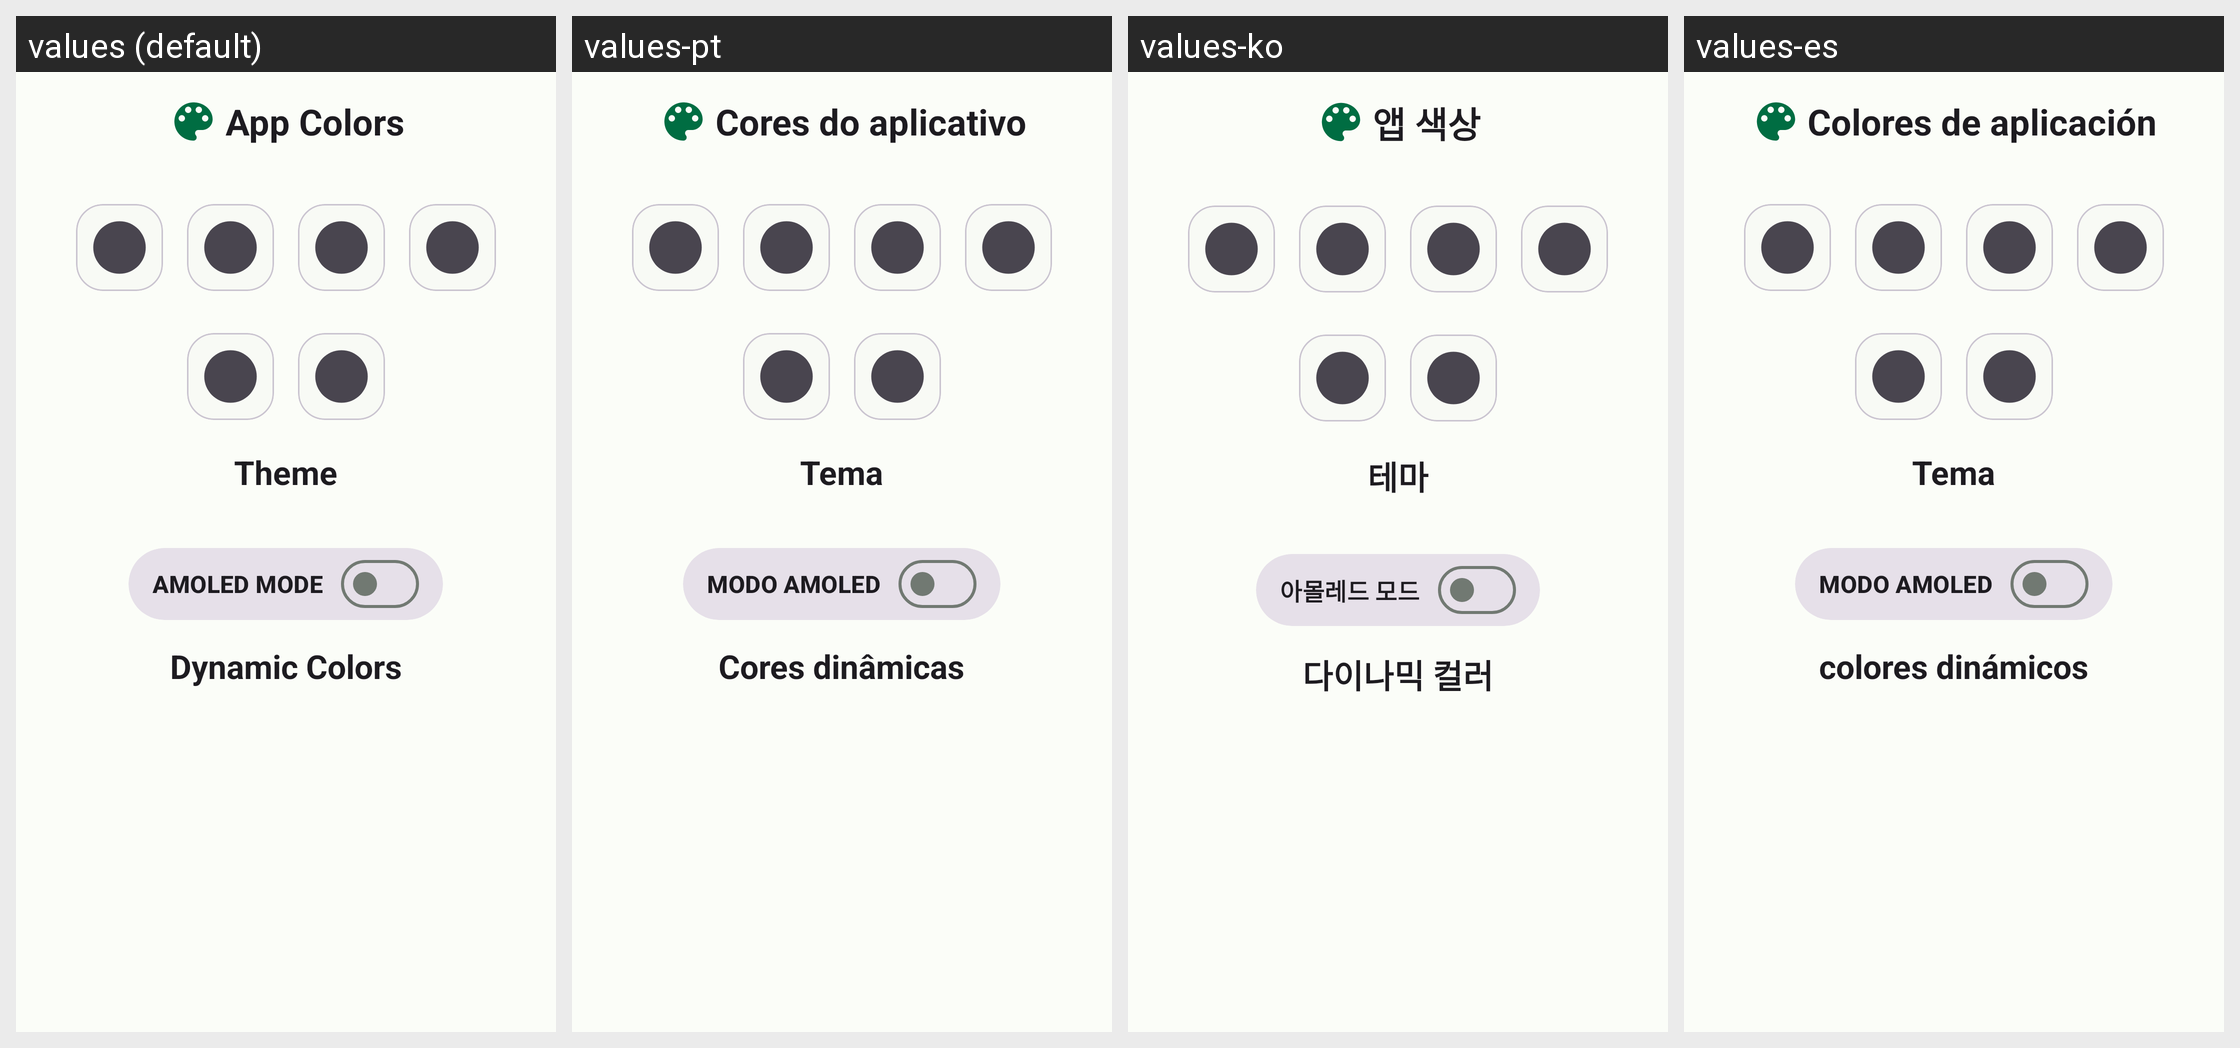

The same Android screen rendered under several of its app's locales, left to right. List the strings drawn on it with the default value and each locale's translation.
Android screen res/layout/theme_bottom_sheet_layout.xml rendered under 4 locales, left to right: values (default), values-pt, values-ko, values-es. Device: Nexus 5 (rendered at 1080×1920; each locale shown at half size, 540×960, under a caption strip naming it); theme Theme.DiskInfo.
Other locales in the repository, not shown: values-ar, values-az, values-in, values-ja, values-pl, values-ru, values-ru-rRU, values-vi.
Strings drawn on this screen, with the default value and each locale's value (text and hints the layout hard-codes, and strings that could not be matched under every locale, appear in the picture but are not listed):

app_colors
  values: App Colors
  values-pt: Cores do aplicativo
  values-ko: 앱 색상
  values-es: Colores de aplicación

themes
  values: Theme
  values-pt: Tema
  values-ko: 테마
  values-es: Tema

amoled_mode
  values: AMOLED MODE
  values-pt: MODO AMOLED
  values-ko: 아몰레드 모드
  values-es: MODO AMOLED

dynamic_colors
  values: Dynamic Colors
  values-pt: Cores dinâmicas
  values-ko: 다이나믹 컬러
  values-es: colores dinámicos
